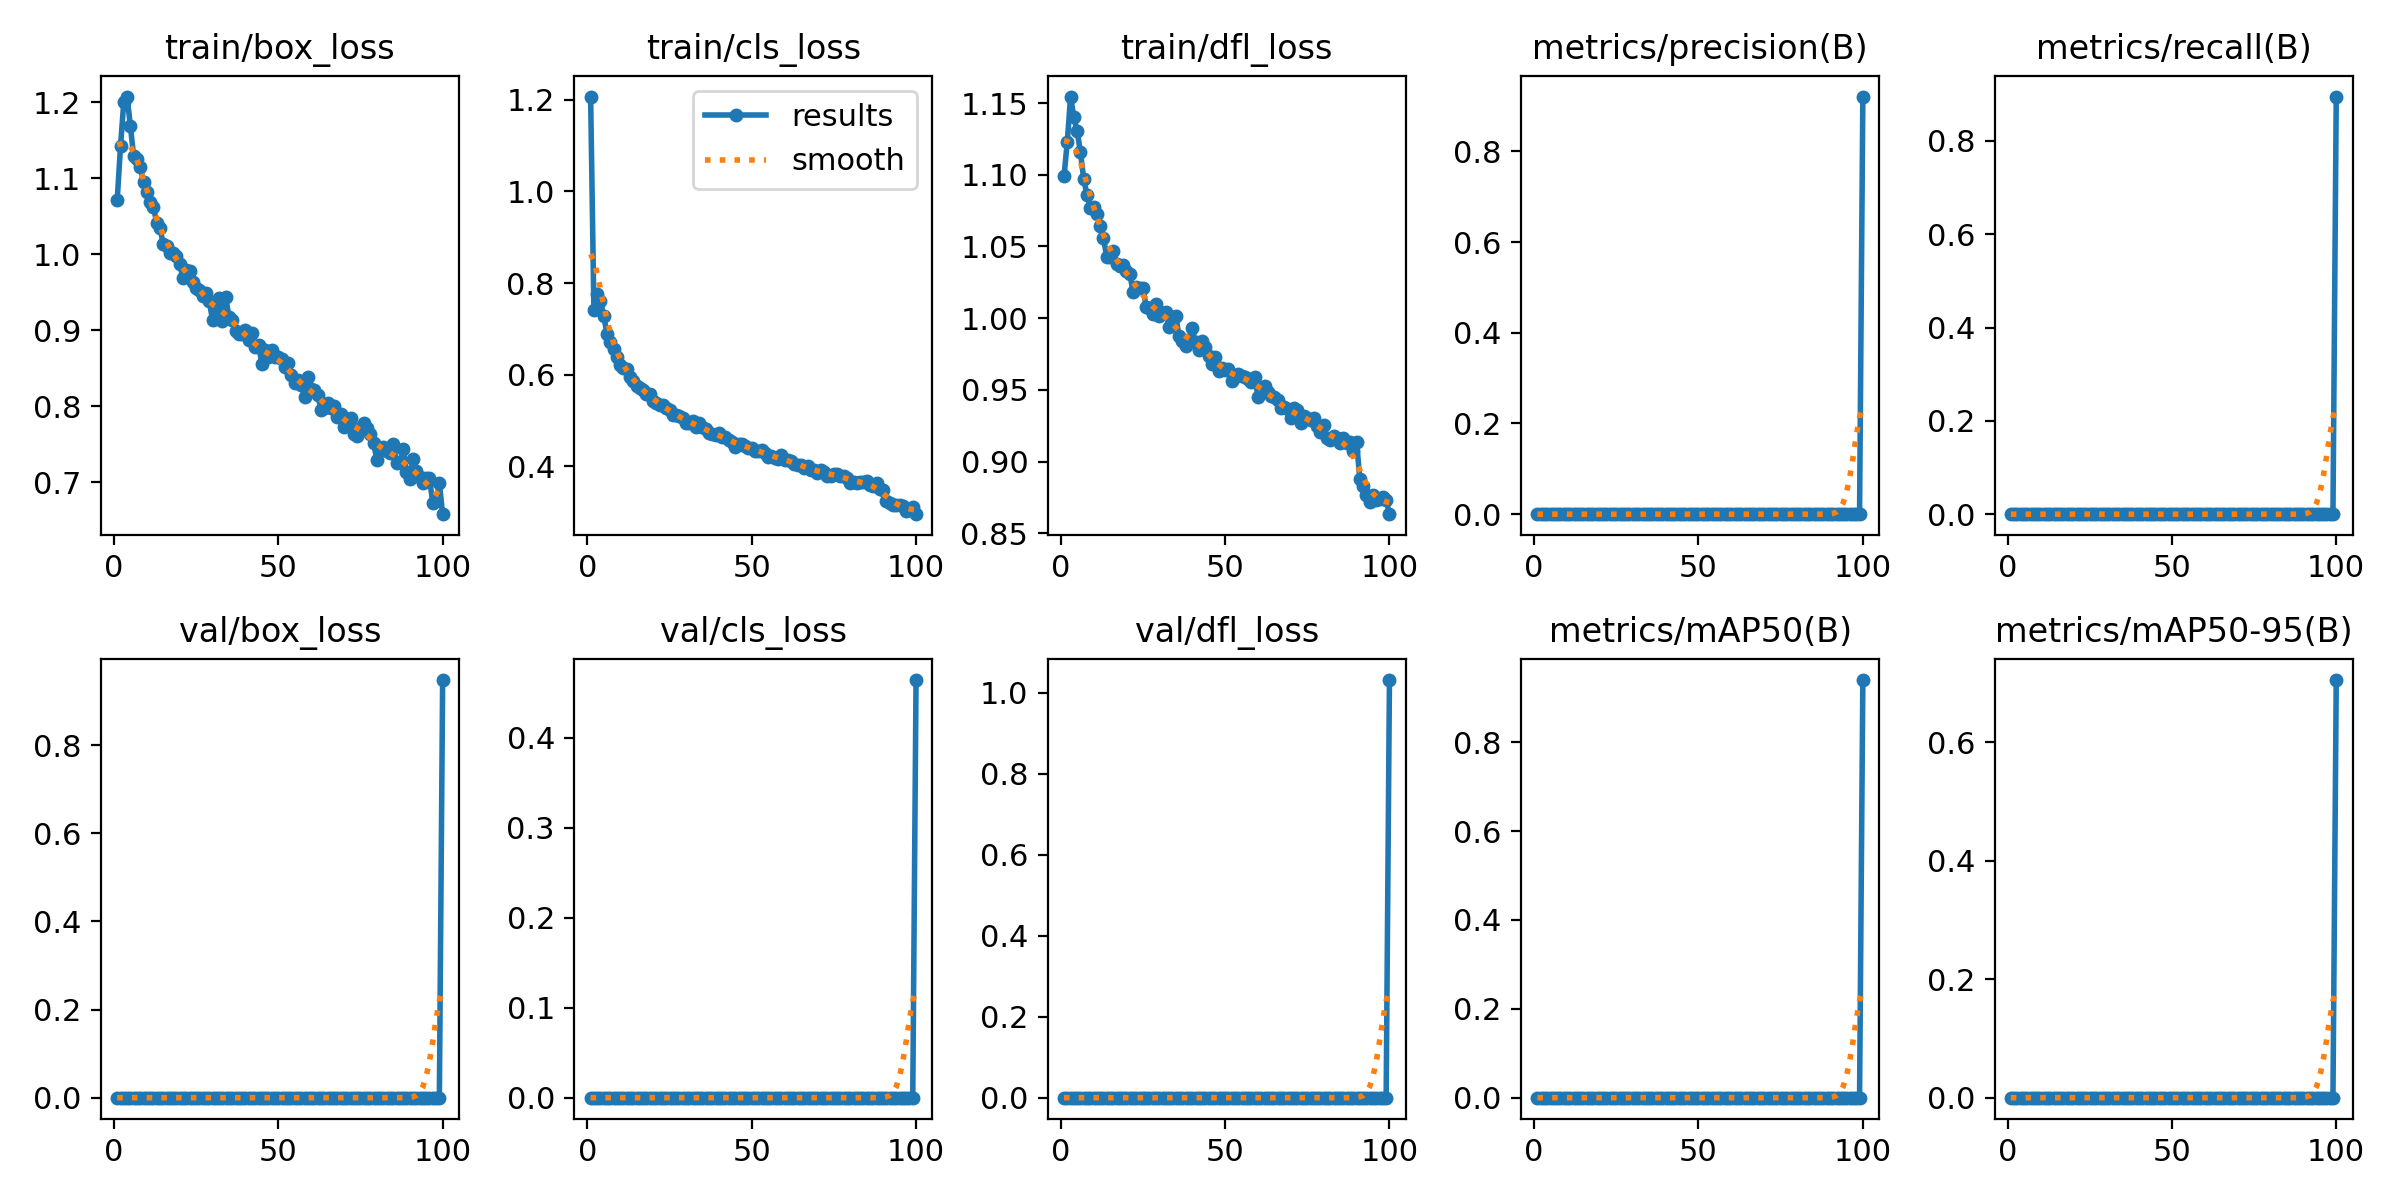

Source data for this figure (header and first rows):
epoch, train/box_loss, train/cls_loss, train/dfl_loss, metrics/precision(B), metrics/recall(B), metrics/mAP50(B), metrics/mAP50-95(B), val/box_loss, val/cls_loss, val/dfl_loss, lr/pg0, lr/pg1, lr/pg2
1, 1.071, 1.207, 1.099, 0, 0, 0, 0, 0, 0, 0, 0.0002346, 0.0002346, 0.0002346
2, 1.142, 0.742, 1.123, 0, 0, 0, 0, 0, 0, 0, 0.0004679, 0.0004679, 0.0004679
3, 1.2, 0.7752, 1.155, 0, 0, 0, 0, 0, 0, 0, 0.0006965, 0.0006965, 0.0006965
4, 1.208, 0.7604, 1.14, 0, 0, 0, 0, 0, 0, 0, 0.0006928, 0.0006928, 0.0006928
5, 1.169, 0.7276, 1.131, 0, 0, 0, 0, 0, 0, 0, 0.0006928, 0.0006928, 0.0006928
6, 1.129, 0.6894, 1.116, 0, 0, 0, 0, 0, 0, 0, 0.0006857, 0.0006857, 0.0006857
7, 1.125, 0.6707, 1.097, 0, 0, 0, 0, 0, 0, 0, 0.0006787, 0.0006787, 0.0006787
8, 1.115, 0.6553, 1.086, 0, 0, 0, 0, 0, 0, 0, 0.0006716, 0.0006716, 0.0006716
9, 1.094, 0.6383, 1.077, 0, 0, 0, 0, 0, 0, 0, 0.0006645, 0.0006645, 0.0006645
10, 1.081, 0.6214, 1.078, 0, 0, 0, 0, 0, 0, 0, 0.0006574, 0.0006574, 0.0006574
11, 1.069, 0.6153, 1.073, 0, 0, 0, 0, 0, 0, 0, 0.0006504, 0.0006504, 0.0006504
12, 1.062, 0.6121, 1.064, 0, 0, 0, 0, 0, 0, 0, 0.0006433, 0.0006433, 0.0006433
13, 1.042, 0.595, 1.056, 0, 0, 0, 0, 0, 0, 0, 0.0006362, 0.0006362, 0.0006362
14, 1.034, 0.5858, 1.042, 0, 0, 0, 0, 0, 0, 0, 0.0006292, 0.0006292, 0.0006292
15, 1.014, 0.5751, 1.042, 0, 0, 0, 0, 0, 0, 0, 0.0006221, 0.0006221, 0.0006221
16, 1.011, 0.5705, 1.047, 0, 0, 0, 0, 0, 0, 0, 0.000615, 0.000615, 0.000615
17, 1.001, 0.5663, 1.038, 0, 0, 0, 0, 0, 0, 0, 0.000608, 0.000608, 0.000608
18, 1.001, 0.5581, 1.037, 0, 0, 0, 0, 0, 0, 0, 0.0006009, 0.0006009, 0.0006009
19, 0.9979, 0.5575, 1.037, 0, 0, 0, 0, 0, 0, 0, 0.0005938, 0.0005938, 0.0005938
20, 0.9874, 0.5433, 1.033, 0, 0, 0, 0, 0, 0, 0, 0.0005868, 0.0005868, 0.0005868
21, 0.9686, 0.5378, 1.031, 0, 0, 0, 0, 0, 0, 0, 0.0005797, 0.0005797, 0.0005797
22, 0.9788, 0.535, 1.019, 0, 0, 0, 0, 0, 0, 0, 0.0005726, 0.0005726, 0.0005726
23, 0.978, 0.5348, 1.022, 0, 0, 0, 0, 0, 0, 0, 0.0005656, 0.0005656, 0.0005656
24, 0.9638, 0.5267, 1.021, 0, 0, 0, 0, 0, 0, 0, 0.0005585, 0.0005585, 0.0005585
25, 0.9561, 0.5224, 1.021, 0, 0, 0, 0, 0, 0, 0, 0.0005514, 0.0005514, 0.0005514
26, 0.9523, 0.5129, 1.008, 0, 0, 0, 0, 0, 0, 0, 0.0005443, 0.0005443, 0.0005443
27, 0.9455, 0.5133, 1.007, 0, 0, 0, 0, 0, 0, 0, 0.0005373, 0.0005373, 0.0005373
28, 0.9495, 0.5095, 1.003, 0, 0, 0, 0, 0, 0, 0, 0.0005302, 0.0005302, 0.0005302
29, 0.938, 0.5055, 1.01, 0, 0, 0, 0, 0, 0, 0, 0.0005232, 0.0005232, 0.0005232
30, 0.9135, 0.4948, 1.002, 0, 0, 0, 0, 0, 0, 0, 0.0005161, 0.0005161, 0.0005161
31, 0.9227, 0.4953, 1.004, 0, 0, 0, 0, 0, 0, 0, 0.000509, 0.000509, 0.000509
32, 0.9423, 0.4988, 1.005, 0, 0, 0, 0, 0, 0, 0, 0.0005019, 0.0005019, 0.0005019
33, 0.9124, 0.4855, 0.9941, 0, 0, 0, 0, 0, 0, 0, 0.0004949, 0.0004949, 0.0004949
34, 0.9436, 0.4943, 0.9978, 0, 0, 0, 0, 0, 0, 0, 0.0004878, 0.0004878, 0.0004878
35, 0.917, 0.486, 1.002, 0, 0, 0, 0, 0, 0, 0, 0.0004807, 0.0004807, 0.0004807
36, 0.913, 0.481, 0.9873, 0, 0, 0, 0, 0, 0, 0, 0.0004737, 0.0004737, 0.0004737
37, 0.8991, 0.4733, 0.9838, 0, 0, 0, 0, 0, 0, 0, 0.0004666, 0.0004666, 0.0004666
38, 0.8952, 0.4699, 0.9806, 0, 0, 0, 0, 0, 0, 0, 0.0004595, 0.0004595, 0.0004595
39, 0.8954, 0.4693, 0.9849, 0, 0, 0, 0, 0, 0, 0, 0.0004525, 0.0004525, 0.0004525
40, 0.8998, 0.474, 0.9929, 0, 0, 0, 0, 0, 0, 0, 0.0004454, 0.0004454, 0.0004454
41, 0.8866, 0.4643, 0.9831, 0, 0, 0, 0, 0, 0, 0, 0.0004383, 0.0004383, 0.0004383
42, 0.8961, 0.4634, 0.9781, 0, 0, 0, 0, 0, 0, 0, 0.0004313, 0.0004313, 0.0004313
43, 0.8783, 0.4585, 0.984, 0, 0, 0, 0, 0, 0, 0, 0.0004242, 0.0004242, 0.0004242
44, 0.8805, 0.4544, 0.9796, 0, 0, 0, 0, 0, 0, 0, 0.0004171, 0.0004171, 0.0004171
45, 0.8558, 0.4424, 0.9735, 0, 0, 0, 0, 0, 0, 0, 0.0004101, 0.0004101, 0.0004101
46, 0.8741, 0.4492, 0.9682, 0, 0, 0, 0, 0, 0, 0, 0.000403, 0.000403, 0.000403
47, 0.8643, 0.4484, 0.9732, 0, 0, 0, 0, 0, 0, 0, 0.0003959, 0.0003959, 0.0003959
48, 0.8739, 0.4442, 0.963, 0, 0, 0, 0, 0, 0, 0, 0.0003888, 0.0003888, 0.0003888
49, 0.8646, 0.4408, 0.9653, 0, 0, 0, 0, 0, 0, 0, 0.0003818, 0.0003818, 0.0003818
50, 0.8651, 0.4409, 0.9638, 0, 0, 0, 0, 0, 0, 0, 0.0003747, 0.0003747, 0.0003747
51, 0.8622, 0.4345, 0.9643, 0, 0, 0, 0, 0, 0, 0, 0.0003676, 0.0003676, 0.0003676
52, 0.8512, 0.4336, 0.9558, 0, 0, 0, 0, 0, 0, 0, 0.0003606, 0.0003606, 0.0003606
53, 0.8562, 0.4358, 0.959, 0, 0, 0, 0, 0, 0, 0, 0.0003535, 0.0003535, 0.0003535
54, 0.8416, 0.4296, 0.9613, 0, 0, 0, 0, 0, 0, 0, 0.0003464, 0.0003464, 0.0003464
55, 0.8304, 0.4213, 0.9597, 0, 0, 0, 0, 0, 0, 0, 0.0003394, 0.0003394, 0.0003394
56, 0.8338, 0.4239, 0.959, 0, 0, 0, 0, 0, 0, 0, 0.0003323, 0.0003323, 0.0003323
57, 0.8274, 0.4183, 0.9575, 0, 0, 0, 0, 0, 0, 0, 0.0003252, 0.0003252, 0.0003252
58, 0.8122, 0.4159, 0.9556, 0, 0, 0, 0, 0, 0, 0, 0.0003182, 0.0003182, 0.0003182
59, 0.8383, 0.4244, 0.9593, 0, 0, 0, 0, 0, 0, 0, 0.0003111, 0.0003111, 0.0003111
60, 0.8227, 0.4134, 0.9452, 0, 0, 0, 0, 0, 0, 0, 0.000304, 0.000304, 0.000304
... 40 more rows
